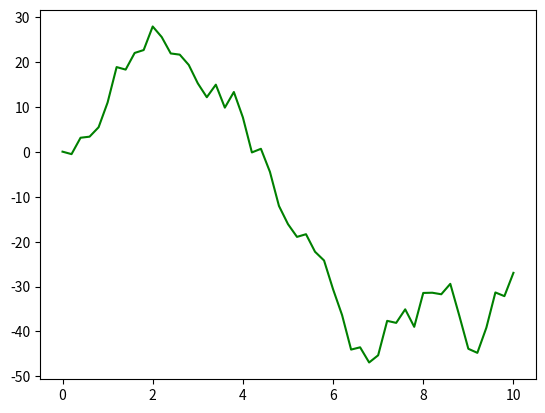

Here is the Python script that generated this plot:
import numpy as np
import matplotlib.pyplot as plt

g=9.81
l=0.2484902028828339
m=0.2
pi=3.141592653589793

def thetaAn(t):
    theta=pi*np.cos(np.sqrt(g/l)*t)/45
    return theta

def acc(t, theta):
    dx=-g*np.sin(theta)/l
    return dx

def vel(t, theta):
    dtheta=Euler(acc, 0, 4*pi/180, t, 100)[1][-1]
    return dtheta

def Euler(dy, t0, y0, tn, N):
    h=(tn-t0)/N
    y=y0
    t=t0
    Y=[y]
    T=[t]
    i=1
    while i <= N:
        y+=dy(t,y)*h
        t=t0+i*h
        Y.append(y)
        T.append(t)
        i+=1
    return T, Y

def RK4(dy, t0, y0, tn, N):
    h=(tn-t0)/N
    t=t0
    y=y0
    T=[t0]
    Y=[y0]
    i=1
    while i <= N:
        k1=dy(t, y)
        k2=dy(t0+(i-0.5)*h, y+k1*h/2)
        k3=dy(t0+(i-0.5)*h, y+k2*h/2)
        k4=dy(t0+i*h, y+k3*h)
        y=y+(k1+2*k2+2*k3+k4)*h/6
        t=t0+i*h
        Y.append(y)
        T.append(t)
        i+=1
    return T,Y

P=Euler(acc, 0, 4*pi/180, 10, 50)
plt.plot(P[0], P[1], color='green')
plt.show()
